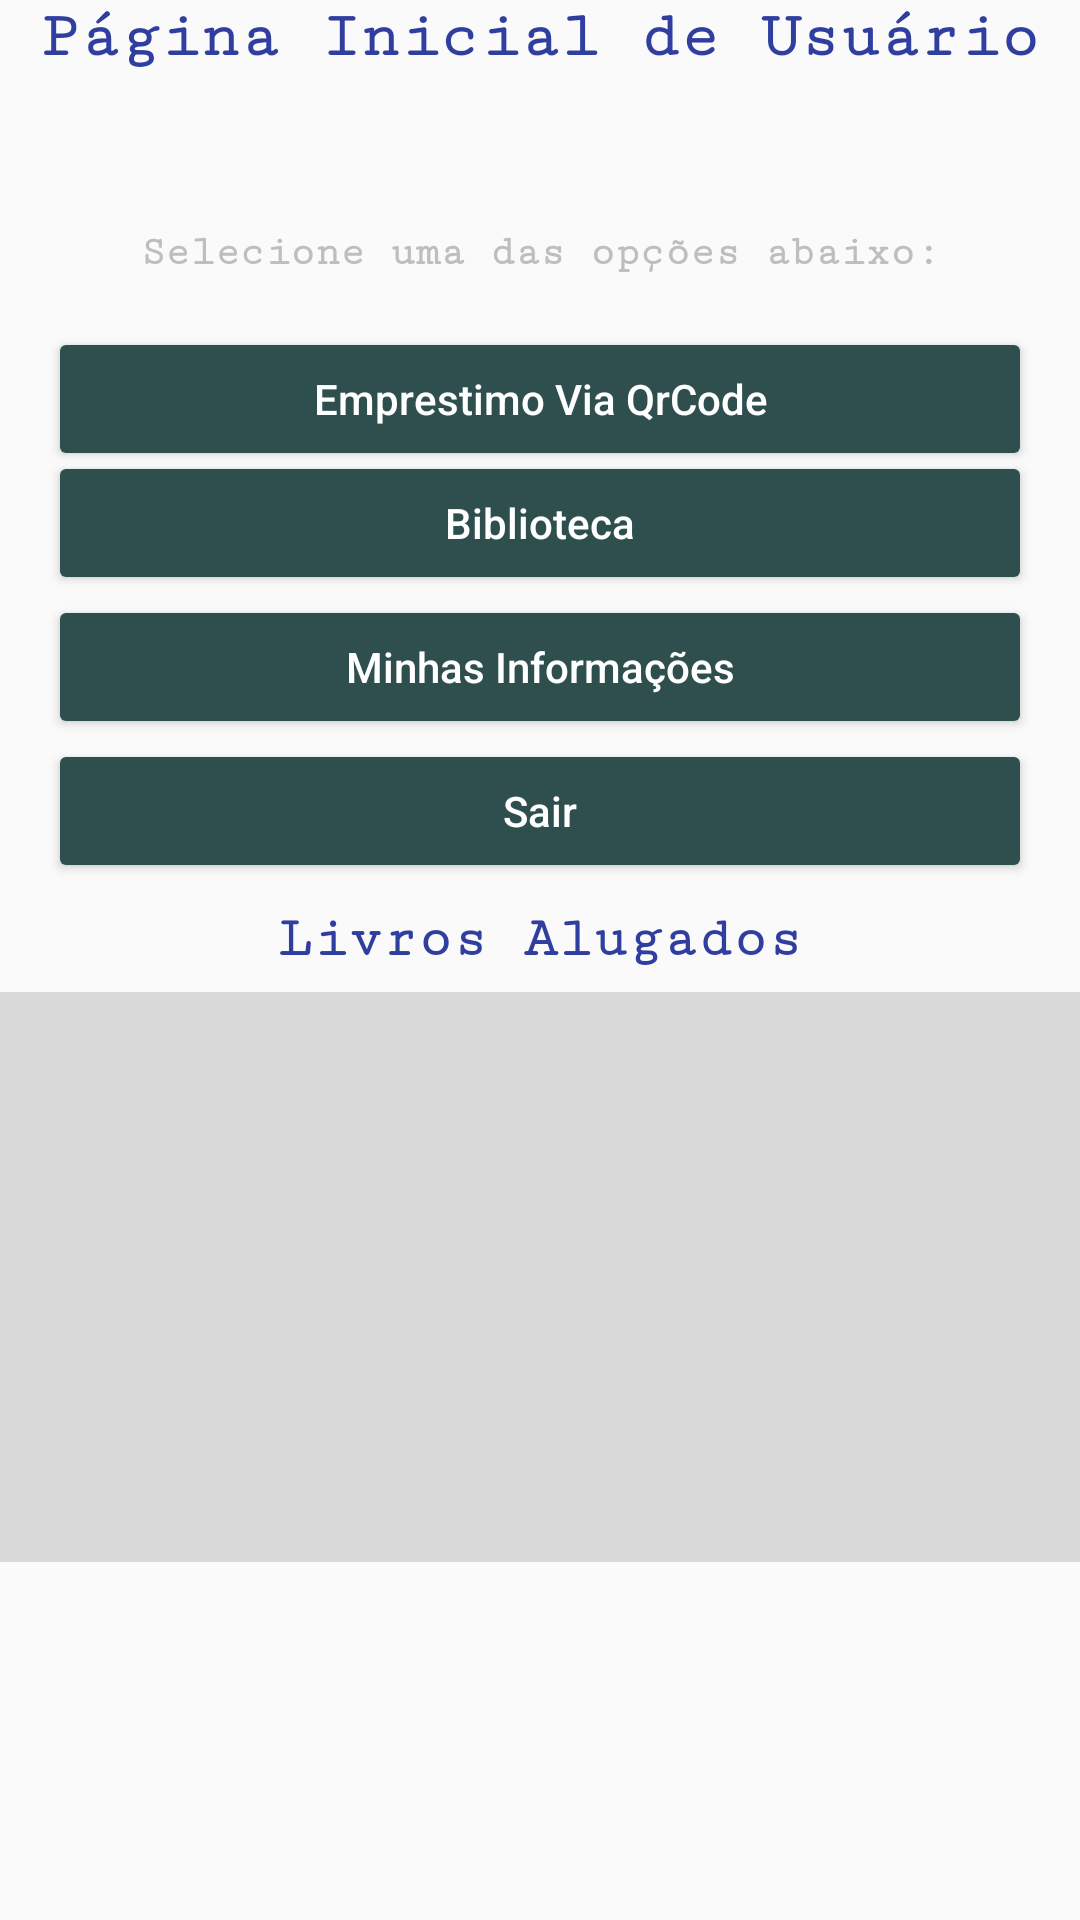

Produce the Android XML layout that renders to this screen, including the resource entries it uses.
<!-- AndroidManifest.xml: application theme AppTheme -->
<!-- res/layout/activity_tela_inicial_usuario_comum.xml -->
<?xml version="1.0" encoding="utf-8"?>
<android.support.constraint.ConstraintLayout xmlns:android="http://schemas.android.com/apk/res/android"
    xmlns:app="http://schemas.android.com/apk/res-auto"
    xmlns:tools="http://schemas.android.com/tools"
    android:id="@+id/raizTelaUserFuncao"
    android:layout_width="match_parent"
    android:layout_height="match_parent"
    tools:context=".pessoa.gui.TelaInicialUsuarioComum">


    <ScrollView
        android:layout_width="0dp"
        android:layout_height="0dp"
        android:orientation="vertical"
        app:layout_constraintBottom_toBottomOf="parent"
        app:layout_constraintHorizontal_bias="0.0"
        app:layout_constraintLeft_toLeftOf="parent"
        app:layout_constraintRight_toRightOf="parent"
        app:layout_constraintTop_toTopOf="parent"
        app:layout_constraintVertical_bias="1.0"
        tools:ignore="MissingConstraints">

        <android.support.constraint.ConstraintLayout
            android:layout_width="match_parent"
            android:layout_height="match_parent">

            <TextView
                android:id="@+id/txtLogo4"
                android:layout_width="fill_parent"
                android:layout_height="wrap_content"
                android:elegantTextHeight="false"
                android:fontFamily="serif-monospace"
                android:gravity="center"
                android:text="Página Inicial de Usuário"
                android:textAlignment="center"
                android:textAllCaps="false"
                android:textColor="@color/colorPrimaryDark"
                android:textIsSelectable="false"
                android:textSize="22sp"
                android:textStyle="bold"
                android:typeface="normal"
                tools:layout_editor_absoluteX="16dp"
                tools:layout_editor_absoluteY="16dp" />


            <TextView
                android:id="@+id/textViewBemVindo"
                android:layout_width="fill_parent"
                android:layout_height="wrap_content"
                android:layout_marginTop="15dp"
                android:elegantTextHeight="false"
                android:fontFamily="serif-monospace"
                android:gravity="center"
                android:textAlignment="center"
                android:textAllCaps="false"
                android:textColor="@color/colorPrimaryDark"
                android:textIsSelectable="false"
                android:textSize="15sp"
                android:textStyle="bold"
                android:typeface="normal"
                app:layout_constraintLeft_toLeftOf="@+id/txtLogo4"
                app:layout_constraintRight_toRightOf="@+id/txtLogo4"
                app:layout_constraintTop_toBottomOf="@+id/txtLogo4" />

            <TextView
                android:id="@+id/txtLogo2"
                android:layout_width="fill_parent"
                android:layout_height="wrap_content"
                android:layout_marginTop="20dp"
                android:elegantTextHeight="false"
                android:fontFamily="serif-monospace"
                android:gravity="center"
                android:text="Selecione uma das opções abaixo:"
                android:textAlignment="center"
                android:textAllCaps="false"
                android:textColor="@color/colorgray"
                android:textIsSelectable="false"
                android:textSize="14sp"
                android:textStyle="bold"
                android:typeface="normal"
                app:layout_constraintLeft_toLeftOf="@+id/textViewBemVindo"
                app:layout_constraintRight_toRightOf="@+id/textViewBemVindo"
                app:layout_constraintTop_toBottomOf="@+id/textViewBemVindo" />


            <Button
                android:id="@+id/btEmprestimoQRcode"
                android:layout_width="fill_parent"
                android:layout_height="wrap_content"
                android:layout_marginEnd="16dp"
                android:layout_marginLeft="16dp"
                android:layout_marginRight="16dp"
                android:layout_marginStart="16dp"
                android:layout_marginTop="17dp"
                android:backgroundTint="@color/darkGreen"
                android:text="Emprestimo Via QrCode"
                android:textAllCaps="false"
                android:textColor="@color/colorFontNormalLight"
                android:textColorHint="@color/colorgray"
                app:layout_constraintHorizontal_bias="0.0"
                app:layout_constraintLeft_toLeftOf="@+id/txtLogo2"
                app:layout_constraintRight_toRightOf="@+id/txtLogo2"
                app:layout_constraintTop_toBottomOf="@+id/txtLogo2" />

            <Button
                android:id="@+id/btListalivros"
                android:layout_width="fill_parent"
                android:layout_height="wrap_content"
                android:layout_marginEnd="16dp"
                android:layout_marginLeft="16dp"
                android:layout_marginRight="16dp"
                android:layout_marginStart="16dp"
                android:layout_marginTop="-7dp"
                android:backgroundTint="@color/darkGreen"
                android:text="Biblioteca"
                android:textAllCaps="false"
                android:textColor="@color/colorFontNormalLight"
                android:textColorHint="@color/colorgray"
                app:layout_constraintLeft_toLeftOf="@+id/btEmprestimoQRcode"
                app:layout_constraintRight_toRightOf="@+id/btEmprestimoQRcode"
                app:layout_constraintTop_toBottomOf="@+id/btEmprestimoQRcode" />

            <Button
                android:id="@+id/btMinhaInformacao"
                android:layout_width="fill_parent"
                android:layout_height="wrap_content"
                android:layout_marginEnd="16dp"
                android:layout_marginLeft="16dp"
                android:layout_marginRight="16dp"
                android:layout_marginStart="16dp"
                android:layout_marginTop="0dp"
                android:backgroundTint="@color/darkGreen"
                android:text="Minhas Informações"
                android:textAllCaps="false"
                android:textColor="@color/colorFontNormalLight"
                android:textColorHint="@color/colorgray"
                app:layout_constraintLeft_toLeftOf="@+id/btListalivros"
                app:layout_constraintRight_toRightOf="@+id/btListalivros"
                app:layout_constraintTop_toBottomOf="@+id/btListalivros" />

            <Button
                android:id="@+id/btSair"
                android:layout_width="fill_parent"
                android:layout_height="wrap_content"
                android:layout_marginEnd="16dp"
                android:layout_marginLeft="16dp"
                android:layout_marginRight="16dp"
                android:layout_marginStart="16dp"
                android:backgroundTint="@color/darkGreen"
                android:text="Sair"
                android:textAllCaps="false"
                android:textColor="@color/colorFontNormalLight"
                android:textColorHint="@color/colorgray"
                app:layout_constraintHorizontal_bias="0.0"
                app:layout_constraintLeft_toLeftOf="@+id/btMinhaInformacao"
                app:layout_constraintRight_toRightOf="@+id/btMinhaInformacao"
                app:layout_constraintTop_toBottomOf="@+id/btMinhaInformacao" />

            <TextView
                android:id="@+id/txtLogo3"
                android:layout_width="fill_parent"
                android:layout_height="wrap_content"
                android:elegantTextHeight="false"
                android:fontFamily="serif-monospace"
                android:gravity="center"
                android:text="Livros Alugados"
                android:textAlignment="center"
                android:textAllCaps="false"
                android:textColor="@color/colorPrimaryDark"
                android:textIsSelectable="false"
                android:textSize="19sp"
                android:textStyle="bold"
                android:typeface="normal"
                app:layout_constraintLeft_toLeftOf="@+id/btMinhaInformacao"
                app:layout_constraintRight_toRightOf="@+id/btMinhaInformacao"
                android:layout_marginTop="8dp"
                app:layout_constraintTop_toBottomOf="@+id/btSair" />


            <ListView
                android:id="@+id/listViewLivros"
                android:layout_width="385dp"
                android:layout_height="190dp"
                android:layout_marginTop="7dp"
                android:layout_weight="0.6"
                android:background="@color/colorGrayyy"
                android:textAllCaps="false"
                android:typeface="normal"
                app:layout_constraintHorizontal_bias="0.0"
                app:layout_constraintLeft_toLeftOf="@+id/txtLogo3"
                app:layout_constraintRight_toRightOf="@+id/txtLogo3"
                app:layout_constraintTop_toBottomOf="@+id/txtLogo3" />

        </android.support.constraint.ConstraintLayout>
    </ScrollView>

</android.support.constraint.ConstraintLayout>
<!-- resources referenced by this layout -->
<resources>
  <color name="colorFontNormalLight">#ffffff</color>
  <color name="colorGrayyy">#d9d9d9</color>
  <color name="colorPrimaryDark">#303f9f</color>
  <color name="colorgray">#BEBEBE</color>
  <color name="darkGreen">#2F4F4F</color>
  <style name="AppTheme" parent="Theme.AppCompat.Light.DarkActionBar">
          
          <item name="colorPrimary">@color/colorPrimary</item>
          <item name="colorPrimaryDark">@color/colorPrimaryDark</item>
          <item name="colorAccent">@color/colorAccent</item>
      </style>
  <color name="colorPrimary">#3F51B5</color>
  <color name="colorAccent">#FF4081</color>
</resources>
